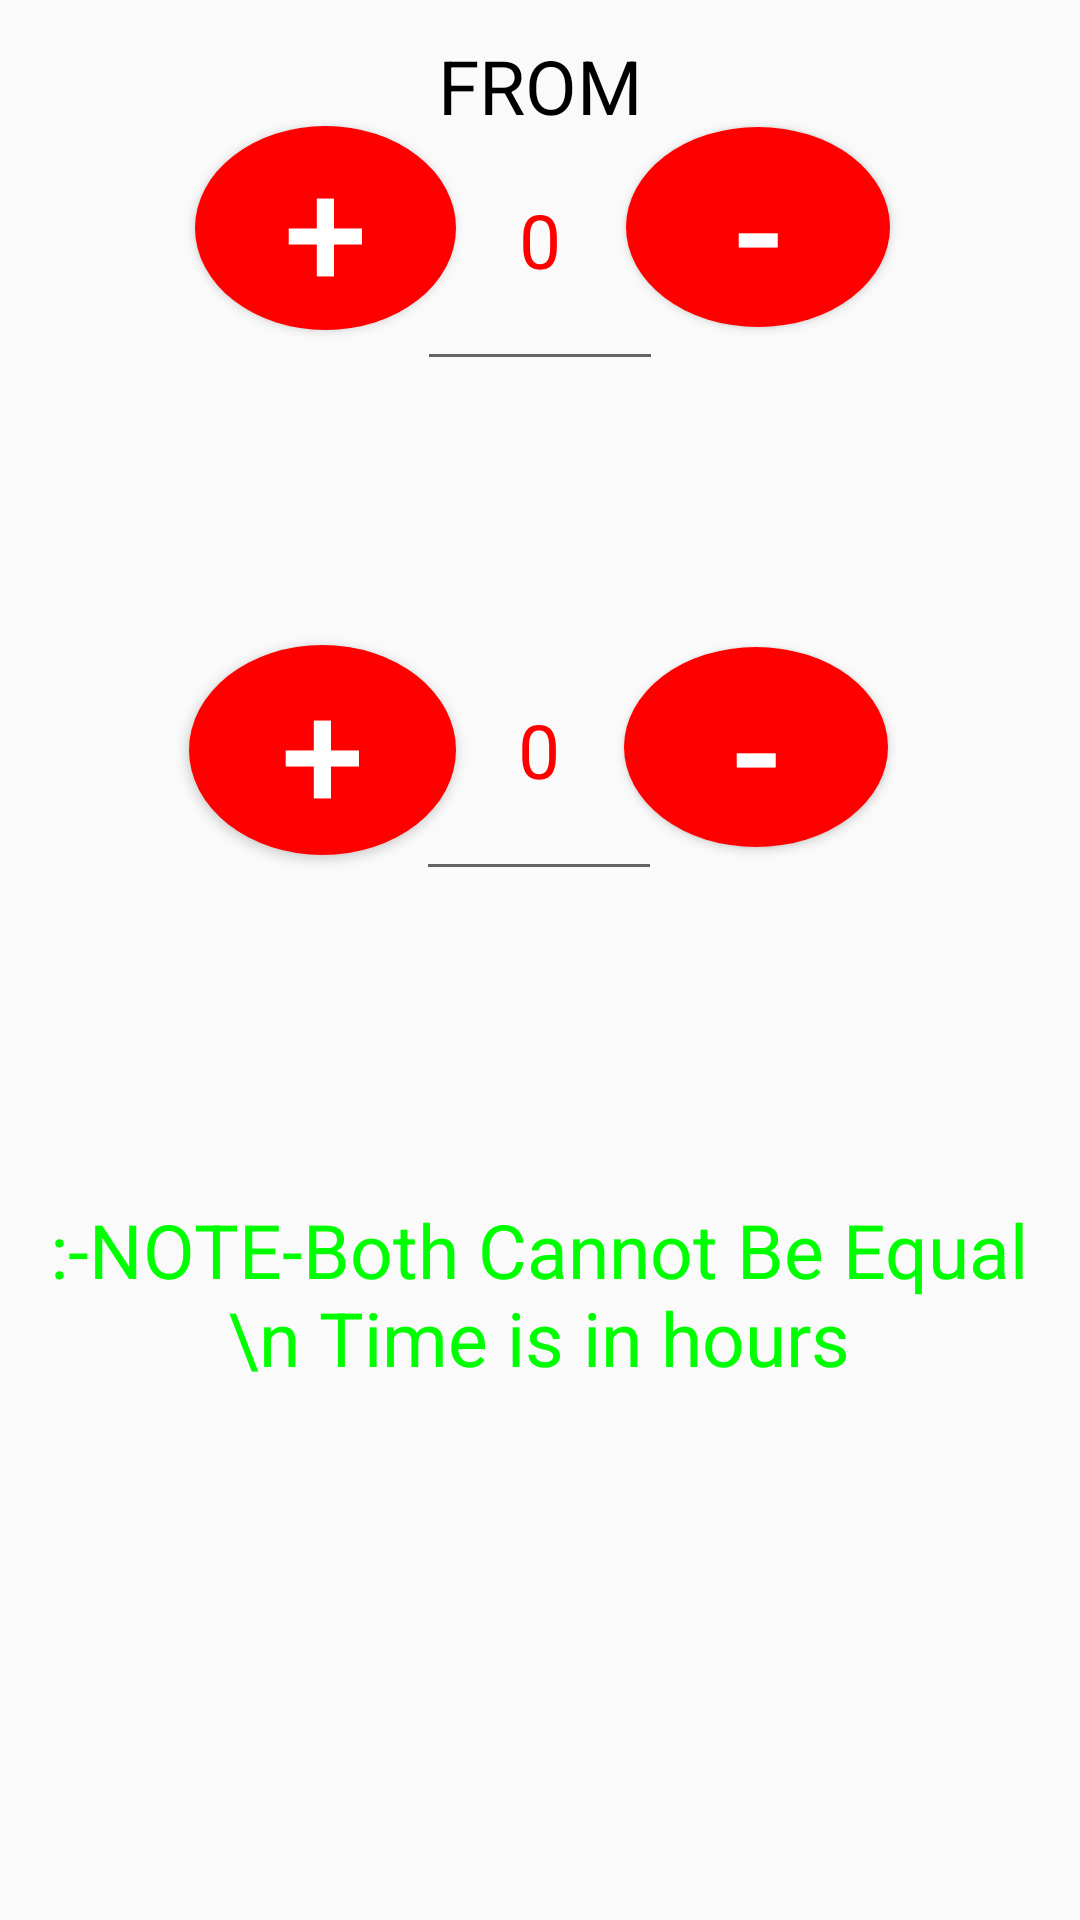

Reconstruct the res/layout file that produces this screen, plus the resources it refers to.
<!-- AndroidManifest.xml: application theme AppTheme -->
<!-- res/layout/time_dialogue.xml -->
<?xml version="1.0" encoding="utf-8"?>
<androidx.constraintlayout.widget.ConstraintLayout xmlns:android="http://schemas.android.com/apk/res/android"
    xmlns:app="http://schemas.android.com/apk/res-auto"
    xmlns:tools="http://schemas.android.com/tools"
    android:layout_width="match_parent"
    android:layout_height="700dp">

    <EditText
        android:id="@+id/low"
        android:layout_width="82dp"
        android:layout_height="97dp"


        android:layout_marginStart="165dp"
        android:layout_marginLeft="165dp"
        android:layout_marginTop="60dp"
        android:layout_marginEnd="165dp"
        android:layout_marginRight="165dp"
        android:layout_marginBottom="543dp"
        android:ems="10"
        android:inputType="number"
        android:text="0"
        android:textAlignment="center"
        android:textColor="@color/red"
        android:textSize="25dp"
        app:layout_constraintBottom_toBottomOf="parent"
        app:layout_constraintEnd_toEndOf="parent"
        app:layout_constraintStart_toStartOf="parent"
        app:layout_constraintTop_toTopOf="parent" />

    <Button
        android:id="@+id/addlow"
        android:layout_width="87dp"
        android:layout_height="68dp"

        android:layout_marginStart="78dp"
        android:layout_marginLeft="78dp"
        android:layout_marginTop="72dp"
        android:layout_marginBottom="560dp"
        android:background="@drawable/btn_background"
        android:text="+"
        android:textColor="@color/white"
        android:textSize="50dp"
        app:layout_constraintBottom_toBottomOf="parent"
        app:layout_constraintEnd_toStartOf="@+id/low"
        app:layout_constraintStart_toStartOf="parent"
        app:layout_constraintTop_toTopOf="parent" />

    <Button
        android:id="@+id/sublow"
        android:layout_width="wrap_content"
        android:layout_height="wrap_content"

        android:layout_marginTop="72dp"
        android:layout_marginEnd="76dp"
        android:layout_marginRight="76dp"
        android:layout_marginBottom="561dp"
        android:background="@drawable/btn_background"
        android:text="-"
        android:textColor="@color/white"
        android:textSize="50dp"
        app:layout_constraintBottom_toBottomOf="parent"
        app:layout_constraintEnd_toEndOf="parent"
        app:layout_constraintStart_toEndOf="@+id/low"
        app:layout_constraintTop_toTopOf="parent" />

    <EditText
        android:id="@+id/high"
        android:layout_width="82dp"
        android:layout_height="97dp"

        android:layout_marginStart="164dp"
        android:layout_marginLeft="164dp"
        android:layout_marginTop="88dp"
        android:layout_marginEnd="165dp"
        android:layout_marginRight="165dp"
        android:layout_marginBottom="358dp"
        android:ems="10"
        android:inputType="number"
        android:text="0"
        android:textAlignment="center"
        android:textColor="@color/red"
        android:textSize="25dp"
        app:layout_constraintBottom_toBottomOf="parent"
        app:layout_constraintEnd_toEndOf="parent"
        app:layout_constraintStart_toStartOf="parent"
        app:layout_constraintTop_toBottomOf="@+id/low" />

    <Button
        android:id="@+id/addhigh"

        android:layout_width="89dp"
        android:layout_height="70dp"

        android:layout_marginStart="76dp"
        android:layout_marginLeft="76dp"
        android:layout_marginTop="120dp"
        android:layout_marginBottom="370dp"
        android:background="@drawable/btn_background"
        android:text="+"
        android:textColor="@color/white"
        android:textSize="50dp"
        app:layout_constraintBottom_toBottomOf="parent"
        app:layout_constraintEnd_toStartOf="@+id/high"
        app:layout_constraintStart_toStartOf="parent"
        app:layout_constraintTop_toBottomOf="@+id/addlow" />

    <Button
        android:id="@+id/subhigh"


        android:layout_width="wrap_content"
        android:layout_height="wrap_content"

        android:layout_marginTop="122dp"
        android:layout_marginEnd="77dp"
        android:layout_marginRight="77dp"
        android:layout_marginBottom="373dp"
        android:background="@drawable/btn_background"
        android:text="-"
        android:textColor="@color/white"
        android:textSize="50dp"
        app:layout_constraintBottom_toBottomOf="parent"
        app:layout_constraintEnd_toEndOf="parent"
        app:layout_constraintStart_toEndOf="@+id/high"
        app:layout_constraintTop_toBottomOf="@+id/sublow" />

    <TextView
        android:id="@+id/textView4"
        android:layout_width="wrap_content"
        android:layout_height="wrap_content"

        android:layout_marginStart="171dp"
        android:layout_marginLeft="171dp"
        android:layout_marginTop="27dp"
        android:layout_marginEnd="171dp"
        android:layout_marginRight="171dp"
        android:text="FROM"
        android:textColor="@color/black"
        android:textSize="25dp"
        app:layout_constraintBottom_toTopOf="@+id/low"
        app:layout_constraintEnd_toEndOf="parent"
        app:layout_constraintStart_toStartOf="parent"
        app:layout_constraintTop_toTopOf="parent" />

    <TextView
        android:id="@+id/textView5"
        android:layout_width="wrap_content"
        android:layout_height="wrap_content"
        android:layout_marginStart="181dp"
        android:layout_marginLeft="181dp"
        android:layout_marginTop="55dp"
        android:layout_marginEnd="181dp"
        android:layout_marginRight="181dp"
        android:text="TOO"
        android:textColor="@color/black"
        android:textSize="25dp"
        app:layout_constraintBottom_toTopOf="@+id/high"
        app:layout_constraintEnd_toEndOf="parent"
        app:layout_constraintStart_toStartOf="parent"
        app:layout_constraintTop_toBottomOf="@+id/low" />

    <TextView
        android:id="@+id/textView6"
        android:layout_width="336dp"
        android:layout_height="161dp"


        android:layout_marginStart="37dp"
        android:layout_marginLeft="37dp"
        android:layout_marginTop="110dp"
        android:layout_marginEnd="38dp"
        android:layout_marginRight="38dp"
        android:layout_marginBottom="87dp"
        android:text=":-NOTE-Both Cannot Be Equal \n Time is in hours"
        android:textAlignment="center"
        android:textColor="@color/green"
        android:textSize="25dp"
        app:layout_constraintBottom_toBottomOf="parent"
        app:layout_constraintEnd_toEndOf="parent"
        app:layout_constraintStart_toStartOf="parent"
        app:layout_constraintTop_toBottomOf="@+id/high" />

</androidx.constraintlayout.widget.ConstraintLayout>
<!-- resources referenced by this layout -->
<resources>
  <color name="black">#000000</color>
  <color name="green">#00FF00</color>
  <color name="red">#FF0000</color>
  <color name="white">#ffffff</color>
  <!-- drawable btn_background (drawable) -->
  <?xml version="1.0" encoding="utf-8"?>
  <shape xmlns:android="http://schemas.android.com/apk/res/android"
      android:shape="oval">
      <size android:width="40dp"
          android:height="40dp"/>
      <solid android:color="@color/red"/>
  
      <corners android:radius="20dp"/>
  
  
  </shape>
  <style name="AppTheme" parent="Theme.AppCompat.Light.DarkActionBar">
          
          <item name="colorPrimary">@color/colorPrimary</item>
          <item name="colorPrimaryDark">@color/colorPrimaryDark</item>
          <item name="colorAccent">@color/colorAccent</item>
      </style>
  <color name="colorPrimary">#FF0000</color>
  <color name="colorPrimaryDark">#00574B</color>
  <color name="colorAccent">#D81B60</color>
</resources>
